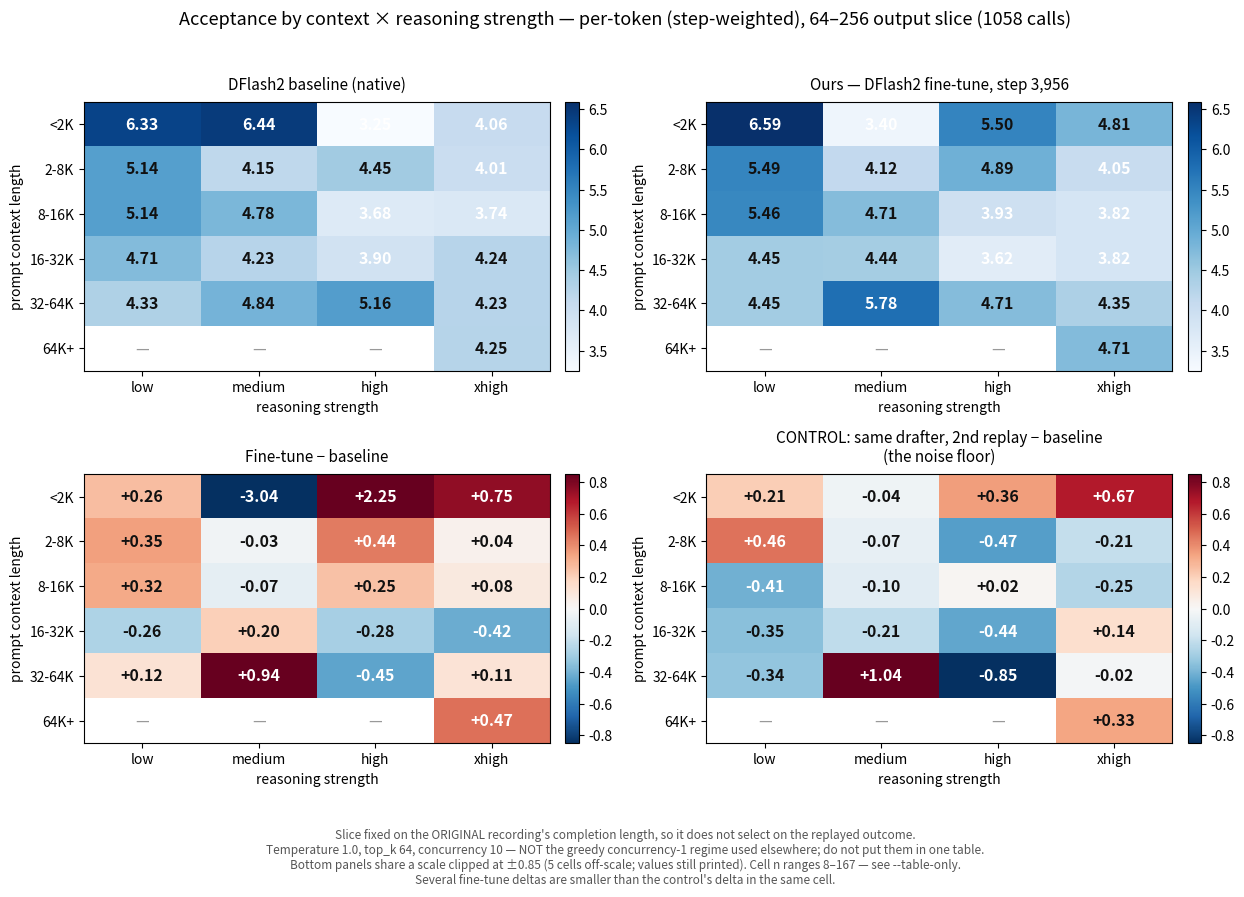

This figure's Python source:
#!/usr/bin/env python3
"""Acceptance heatmaps: context length x reasoning strength, 64-256 output slice.

Our final DFlash2 checkpoint against the native DFlash2 baseline, with the
same-drafter repeat control on the same colour scale as a noise floor.

Every number is HARD-CODED below, so this file runs anywhere with no access to
the GPU node, the repo's results/ tree, or any other script.

PROVENANCE -- READ THIS BEFORE QUOTING
--------------------------------------
Rebuilt from results/node-artifacts/analysis/{an_class,an_percall}.json, the
per-call records of the FULL 1,753-call frozen Terminal-Bench replay.

That campaign is **temperature 1.0, top_k 64, concurrency 10** -- NOT the greedy
concurrency-1 sweep every other figure in benchmark/plots/ uses.  The two are
not comparable and must not share a table.  No greedy version of this breakdown
exists: that sweep was built around OUTPUT-LENGTH buckets with 160/120/60/20-call
manifests, and reasoning strength was never a design variable in it.

SLICE.  Only calls whose completion length in the ORIGINAL frozen recording is
64 <= ctok < 256 -- 1,058 of the 1,808 classified calls.  Bucket membership is
therefore fixed across drafters and does not select on the replayed outcome.
Context bucket and strength also come from the original recording.

TWO VALUES, AND THEY DISAGREE
-----------------------------
  per_token  (default) 1 + sum(accepted) / sum(steps) within the cell.
             Token-weighted, so long calls dominate.  This is the acceptance
             that maps to throughput.
  per_turn   mean over the cell's calls of that call's own acceptance, every
             call weighted equally.  Runs ~1.3-2.0 higher here.

CELL COUNTS ARE NOT PRINTED ON THE MAP -- they crowd it -- but they matter and
are in the --table-only output.  They range from 8 to 167 calls.  The `64K+`
row exists only at xhigh.

WHY THE CONTROL PANEL IS NOT OPTIONAL
-------------------------------------
`dflash2-repeat2` is the native DFlash2 drafter replayed a SECOND time on the
same calls, so its cell deltas against the first pass are pure noise.  In this
slice they reach 1.04 (`32-64K|medium`, n=19) and 0.85 (`32-64K|high`, n=17).
Several fine-tune deltas are smaller than the control's delta in the same cell.
Show the two bottom panels together or not at all.

USAGE
-----
  uv run --with matplotlib python benchmark/plots/slide_heatmap.py
  uv run --with matplotlib python benchmark/plots/slide_heatmap.py --value per_turn
  uv run python benchmark/plots/slide_heatmap.py --table-only
"""
from __future__ import annotations

import argparse
import os
import sys

CTX = ["<2K", "2-8K", "8-16K", "16-32K", "32-64K", "64K+"]
SEG = ["low", "medium", "high", "xhigh"]
N_CALLS = 1058          # calls in the 64-256 slice, of 1,808 classified
DELTA_CLIP = 0.85       # ~p90 of |delta| across both bottom panels

# (per_token acceptance, per_turn acceptance, n calls); None where empty.
CELLS = {
    "dflash2": {
        "<2K": [(6.3296, 7.0911, 16), (6.438, 7.0164, 13), (3.251, 6.3001, 8), (4.062, 5.0529, 15)],
        "2-8K": [(5.1392, 6.1082, 37), (4.1545, 5.6335, 44), (4.4537, 6.3504, 30), (4.0095, 5.708, 53)],
        "8-16K": [(5.139, 6.0894, 39), (4.782, 6.0206, 84), (3.6834, 5.4911, 44), (3.7415, 5.0113, 52)],
        "16-32K": [(4.7134, 5.8076, 74), (4.234, 5.9797, 49), (3.8996, 5.2515, 38), (4.2417, 5.8204, 134)],
        "32-64K": [(4.3256, 5.6879, 83), (4.8416, 6.3488, 19), (5.1562, 5.9496, 17), (4.232, 6.0401, 167)],
        "64K+": [None, None, None, (4.2459, 5.1343, 32)],
    },
    "dflash2-run-d-32k-mix": {
        "<2K": [(6.5902, 7.643, 14), (3.4026, 7.3447, 13), (5.4977, 7.2857, 8), (4.8133, 6.4001, 15)],
        "2-8K": [(5.4861, 6.4694, 35), (4.1249, 6.5193, 44), (4.8941, 7.4984, 29), (4.049, 6.5717, 52)],
        "8-16K": [(5.4623, 6.8351, 40), (4.7085, 6.8665, 85), (3.931, 6.4414, 43), (3.8236, 5.8335, 52)],
        "16-32K": [(4.4505, 7.093, 73), (4.4377, 6.6605, 48), (3.6199, 6.1069, 36), (3.8167, 6.5579, 134)],
        "32-64K": [(4.4464, 6.6286, 83), (5.78, 7.6392, 18), (4.7081, 6.1685, 17), (4.3461, 6.8452, 164)],
        "64K+": [None, None, None, (4.7133, 5.928, 30)],
    },
    "dflash2-repeat2": {
        "<2K": [(6.5366, 8.034, 16), (6.4, 6.5882, 13), (3.6062, 5.1752, 8), (4.7363, 5.8429, 14)],
        "2-8K": [(5.6, 6.1509, 37), (4.0874, 5.829, 44), (3.9833, 5.8793, 30), (3.8045, 5.4534, 53)],
        "8-16K": [(4.7291, 5.572, 41), (4.6859, 5.7478, 85), (3.7011, 5.325, 46), (3.4907, 5.0886, 53)],
        "16-32K": [(4.3606, 5.8557, 75), (4.0193, 5.6823, 49), (3.4612, 5.0698, 37), (4.3839, 5.9837, 133)],
        "32-64K": [(3.9892, 5.4021, 82), (5.8794, 6.8443, 19), (4.3037, 5.3778, 17), (4.2121, 5.947, 168)],
        "64K+": [None, None, None, (4.5806, 5.3692, 32)],
    },
}
TITLES = {
    "dflash2": "DFlash2 baseline (native)",
    "dflash2-run-d-32k-mix": "Ours — DFlash2 fine-tune, step 3,956",
    "dflash2-repeat2": "DFlash2 replayed again (control)",
}
IDX = {"per_token": 0, "per_turn": 1}


def grid(key, value):
    i = IDX[value]
    return [[None if c is None else c[i] for c in CELLS[key][ctx]] for ctx in CTX]


def counts():
    return [[None if c is None else c[2] for c in CELLS["dflash2"][ctx]] for ctx in CTX]


def delta(a, b, value):
    ga, gb = grid(a, value), grid(b, value)
    return [[None if (x is None or y is None) else x - y
             for x, y in zip(ra, rb)] for ra, rb in zip(ga, gb)]


def make_chart(value, out_dir, dpi, ext):
    import matplotlib
    matplotlib.use("Agg")
    import matplotlib.pyplot as plt
    import numpy as np

    base, fine, ctrl = "dflash2", "dflash2-run-d-32k-mix", "dflash2-repeat2"
    d_fine, d_ctrl = delta(fine, base, value), delta(ctrl, base, value)
    absv = [v for g in (grid(base, value), grid(fine, value))
            for r in g for v in r if v is not None]
    vmin, vmax = min(absv), max(absv)
    n_off = sum(1 for g in (d_fine, d_ctrl) for r in g
                for v in r if v is not None and abs(v) > DELTA_CLIP)

    panels = [
        (grid(base, value), TITLES[base], "Blues", vmin, vmax, "{:.2f}"),
        (grid(fine, value), TITLES[fine], "Blues", vmin, vmax, "{:.2f}"),
        (d_fine, "Fine-tune − baseline", "RdBu_r", -DELTA_CLIP, DELTA_CLIP, "{:+.2f}"),
        (d_ctrl, "CONTROL: same drafter, 2nd replay − baseline\n(the noise floor)",
         "RdBu_r", -DELTA_CLIP, DELTA_CLIP, "{:+.2f}"),
    ]

    fig, axes = plt.subplots(2, 2, figsize=(12.6, 9.0))
    for ax, (g, title, cmap, lo, hi, fmt) in zip(axes.ravel(), panels):
        arr = np.array([[np.nan if v is None else v for v in r] for r in g], float)
        im = ax.imshow(arr, cmap=cmap, vmin=lo, vmax=hi, aspect="auto")
        for i in range(len(CTX)):
            for j in range(len(SEG)):
                if g[i][j] is None:
                    ax.text(j, i, "—", ha="center", va="center",
                            fontsize=11, color="#999999")
                    continue
                rel = (min(max(g[i][j], lo), hi) - lo) / (hi - lo)
                col = "white" if (rel > 0.74 or rel < 0.26) else "#111111"
                ax.text(j, i, fmt.format(g[i][j]), ha="center", va="center",
                        fontsize=11.5, fontweight="bold", color=col)
        ax.set_xticks(range(len(SEG)))
        ax.set_xticklabels(SEG, fontsize=10)
        ax.set_yticks(range(len(CTX)))
        ax.set_yticklabels(CTX, fontsize=10)
        ax.set_xlabel("reasoning strength", fontsize=10)
        ax.set_ylabel("prompt context length", fontsize=10)
        ax.set_title(title, fontsize=11, pad=9)
        fig.colorbar(im, ax=ax, fraction=0.046, pad=0.03)

    vname = {"per_token": "per-token (step-weighted)", "per_turn": "per-turn"}[value]
    fig.suptitle(f"Acceptance by context × reasoning strength — {vname}, "
                 f"64–256 output slice ({N_CALLS} calls)", fontsize=13, y=0.985)
    fig.text(0.5, 0.010,
             "Slice fixed on the ORIGINAL recording's completion length, so it "
             "does not select on the replayed outcome.\n"
             "Temperature 1.0, top_k 64, concurrency 10 — NOT the greedy "
             "concurrency-1 regime used elsewhere; do not put them in one table.\n"
             f"Bottom panels share a scale clipped at ±{DELTA_CLIP:.2f} "
             f"({n_off} cells off-scale; values still printed). Cell n ranges "
             "8–167 — see --table-only.\n"
             "Several fine-tune deltas are smaller than the control's delta in "
             "the same cell.",
             ha="center", va="bottom", fontsize=8.5, color="#555555")
    fig.tight_layout(rect=(0, 0.105, 1, 0.965))
    os.makedirs(out_dir, exist_ok=True)
    path = os.path.join(out_dir, f"slide_heatmap_dflash2_final_{value}.{ext}")
    fig.savefig(path, dpi=dpi)
    plt.close(fig)
    return path


def table(value):
    out = []
    for key in ("dflash2", "dflash2-run-d-32k-mix", "dflash2-repeat2"):
        g = grid(key, value)
        out.append(f"**{TITLES[key]}** ({value})\n")
        out.append("| ctx | " + " | ".join(SEG) + " |")
        out.append("|---" * (len(SEG) + 1) + "|")
        for i, c in enumerate(CTX):
            out.append(f"| {c} | " + " | ".join(
                "—" if g[i][j] is None else f"{g[i][j]:.3f}"
                for j in range(len(SEG))) + " |")
        out.append("")
    for name, d in (("Fine-tune − baseline",
                     delta("dflash2-run-d-32k-mix", "dflash2", value)),
                    ("CONTROL: 2nd replay − baseline",
                     delta("dflash2-repeat2", "dflash2", value))):
        out.append(f"**{name}** ({value})\n")
        out.append("| ctx | " + " | ".join(SEG) + " |")
        out.append("|---" * (len(SEG) + 1) + "|")
        for i, c in enumerate(CTX):
            out.append(f"| {c} | " + " | ".join(
                "—" if d[i][j] is None else f"{d[i][j]:+.3f}"
                for j in range(len(SEG))) + " |")
        out.append("")
    cn = counts()
    out.append("**Cell counts (calls)** — not printed on the map\n")
    out.append("| ctx | " + " | ".join(SEG) + " |")
    out.append("|---" * (len(SEG) + 1) + "|")
    for i, c in enumerate(CTX):
        out.append(f"| {c} | " + " | ".join(
            "—" if cn[i][j] is None else str(cn[i][j]) for j in range(len(SEG))) + " |")
    return "\n".join(out)


def main(argv=None):
    p = argparse.ArgumentParser(description=__doc__,
                                formatter_class=argparse.RawDescriptionHelpFormatter)
    p.add_argument("--value", choices=["per_token", "per_turn"], default="per_token",
                   help="per_token (default) = step-weighted within the cell; "
                        "per_turn = equal weight per call")
    p.add_argument("--out-dir", default="benchmark/plots/out")
    p.add_argument("--dpi", type=int, default=200)
    p.add_argument("--ext", default="png", choices=["png", "pdf", "svg"])
    p.add_argument("--table-only", action="store_true")
    a = p.parse_args(argv)

    print(table(a.value))
    print()
    if a.table_only:
        return 0
    try:
        import matplotlib  # noqa: F401
    except ImportError:
        print("matplotlib is not installed. Either:\n"
              "  uv run --with matplotlib python benchmark/plots/slide_heatmap.py\n"
              "Or re-run with --table-only.", file=sys.stderr)
        return 1
    print("wrote", make_chart(a.value, a.out_dir, a.dpi, a.ext))
    return 0


if __name__ == "__main__":
    raise SystemExit(main())
